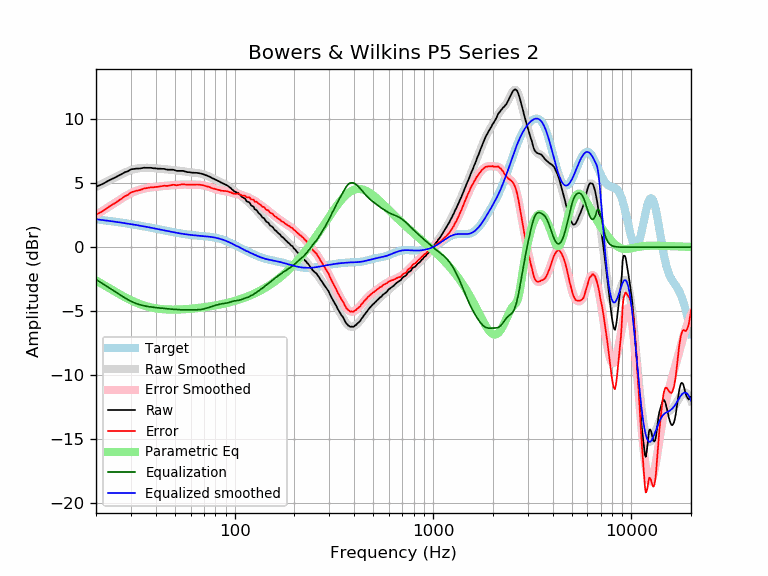

Data behind this chart, as committed beside it:
frequency, raw, error, smoothed, error_smoothed, equalization, parametric_eq, equalized_raw, equalized_smoothed, target
20, 4.74, 2.55, 4.71, 2.52, -2.52, -2.60, 2.22, 2.19, 2.19
21, 4.86, 2.71, 4.88, 2.73, -2.73, -2.78, 2.13, 2.15, 2.15
22, 5.01, 2.90, 5.03, 2.93, -2.93, -2.97, 2.08, 2.11, 2.11
23, 5.19, 3.12, 5.19, 3.12, -3.12, -3.15, 2.07, 2.07, 2.07
24, 5.33, 3.30, 5.33, 3.30, -3.30, -3.32, 2.02, 2.03, 2.03
25, 5.45, 3.46, 5.47, 3.48, -3.48, -3.48, 1.96, 1.99, 1.99
26, 5.60, 3.64, 5.61, 3.66, -3.66, -3.63, 1.94, 1.95, 1.95
27, 5.73, 3.81, 5.73, 3.82, -3.82, -3.78, 1.91, 1.91, 1.91
28, 5.87, 3.99, 5.85, 3.97, -3.97, -3.91, 1.90, 1.88, 1.88
29, 5.94, 4.10, 5.94, 4.10, -4.10, -4.03, 1.83, 1.84, 1.84
30, 6.09, 4.28, 6.03, 4.22, -4.22, -4.15, 1.86, 1.80, 1.80
31, 6.12, 4.35, 6.09, 4.33, -4.33, -4.25, 1.79, 1.77, 1.77
32, 6.15, 4.42, 6.14, 4.41, -4.41, -4.34, 1.74, 1.73, 1.73
33, 6.15, 4.45, 6.18, 4.48, -4.48, -4.42, 1.67, 1.69, 1.69
34, 6.18, 4.52, 6.20, 4.54, -4.54, -4.50, 1.64, 1.66, 1.66
35, 6.22, 4.59, 6.21, 4.58, -4.58, -4.56, 1.63, 1.62, 1.62
36, 6.21, 4.62, 6.21, 4.62, -4.62, -4.62, 1.59, 1.59, 1.59
37, 6.21, 4.65, 6.20, 4.65, -4.65, -4.67, 1.56, 1.55, 1.55
38, 6.21, 4.69, 6.19, 4.68, -4.68, -4.71, 1.53, 1.52, 1.52
39, 6.17, 4.68, 6.18, 4.70, -4.70, -4.75, 1.47, 1.48, 1.48
40, 6.17, 4.72, 6.17, 4.72, -4.72, -4.78, 1.45, 1.45, 1.45
41, 6.14, 4.72, 6.15, 4.74, -4.74, -4.80, 1.40, 1.42, 1.42
42, 6.14, 4.75, 6.14, 4.75, -4.75, -4.82, 1.38, 1.38, 1.38
43, 6.13, 4.77, 6.12, 4.77, -4.77, -4.84, 1.36, 1.35, 1.35
44, 6.13, 4.81, 6.11, 4.79, -4.79, -4.85, 1.34, 1.32, 1.32
45, 6.09, 4.80, 6.09, 4.80, -4.80, -4.86, 1.28, 1.29, 1.29
46, 6.06, 4.80, 6.08, 4.82, -4.82, -4.87, 1.24, 1.26, 1.26
47, 6.06, 4.83, 6.06, 4.83, -4.83, -4.88, 1.23, 1.23, 1.23
48, 6.06, 4.85, 6.05, 4.84, -4.84, -4.88, 1.21, 1.20, 1.20
49, 6.06, 4.88, 6.03, 4.85, -4.85, -4.88, 1.20, 1.18, 1.18
50, 6.02, 4.87, 6.01, 4.86, -4.86, -4.88, 1.15, 1.15, 1.15
51, 5.97, 4.84, 6.00, 4.87, -4.87, -4.88, 1.09, 1.13, 1.13
52, 5.97, 4.86, 5.98, 4.88, -4.88, -4.87, 1.09, 1.10, 1.10
53, 5.97, 4.89, 5.97, 4.89, -4.89, -4.87, 1.08, 1.08, 1.08
54, 5.97, 4.91, 5.95, 4.89, -4.89, -4.86, 1.07, 1.06, 1.06
55, 5.97, 4.93, 5.94, 4.90, -4.90, -4.85, 1.07, 1.04, 1.04
56, 5.93, 4.91, 5.92, 4.90, -4.90, -4.85, 1.03, 1.02, 1.02
57, 5.90, 4.89, 5.90, 4.90, -4.90, -4.84, 1.00, 1.00, 1.00
58, 5.87, 4.88, 5.88, 4.90, -4.90, -4.83, 0.97, 0.99, 0.99
59, 5.87, 4.89, 5.87, 4.89, -4.89, -4.82, 0.97, 0.97, 0.97
60, 5.85, 4.89, 5.85, 4.89, -4.89, -4.81, 0.95, 0.96, 0.96
61, 5.83, 4.88, 5.84, 4.89, -4.89, -4.80, 0.93, 0.95, 0.95
62, 5.83, 4.89, 5.83, 4.89, -4.89, -4.79, 0.93, 0.94, 0.94
63, 5.82, 4.89, 5.82, 4.89, -4.89, -4.78, 0.92, 0.92, 0.92
64, 5.82, 4.90, 5.81, 4.89, -4.89, -4.77, 0.92, 0.91, 0.91
65, 5.81, 4.90, 5.80, 4.89, -4.89, -4.76, 0.92, 0.91, 0.91
66, 5.79, 4.89, 5.78, 4.89, -4.89, -4.74, 0.90, 0.90, 0.90
67, 5.77, 4.88, 5.76, 4.88, -4.88, -4.73, 0.89, 0.89, 0.89
68, 5.75, 4.87, 5.74, 4.86, -4.86, -4.72, 0.88, 0.88, 0.88
69, 5.72, 4.85, 5.72, 4.85, -4.85, -4.71, 0.87, 0.87, 0.87
70, 5.69, 4.82, 5.69, 4.82, -4.82, -4.69, 0.86, 0.86, 0.86
71, 5.65, 4.79, 5.65, 4.80, -4.80, -4.68, 0.85, 0.85, 0.85
72, 5.62, 4.77, 5.62, 4.77, -4.77, -4.67, 0.84, 0.84, 0.84
73, 5.58, 4.74, 5.58, 4.74, -4.74, -4.65, 0.83, 0.84, 0.84
74, 5.55, 4.72, 5.54, 4.71, -4.71, -4.64, 0.83, 0.82, 0.83
75, 5.51, 4.69, 5.50, 4.68, -4.68, -4.62, 0.82, 0.81, 0.81
76, 5.45, 4.64, 5.45, 4.65, -4.65, -4.61, 0.79, 0.80, 0.80
77, 5.40, 4.61, 5.41, 4.62, -4.62, -4.59, 0.77, 0.79, 0.79
78, 5.37, 4.59, 5.37, 4.59, -4.59, -4.58, 0.77, 0.77, 0.78
79, 5.33, 4.57, 5.33, 4.57, -4.57, -4.56, 0.76, 0.76, 0.76
... 553 more rows
